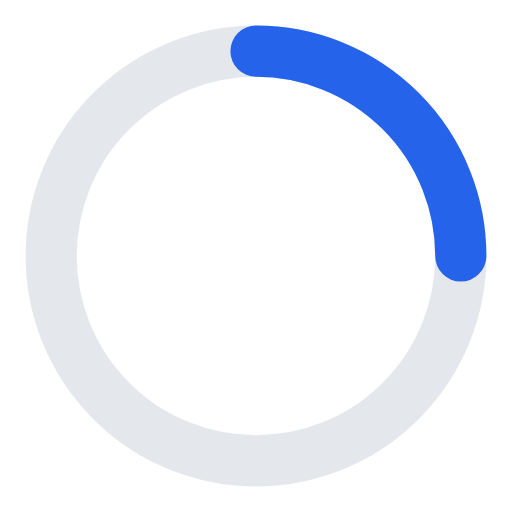
t = 0.00 s
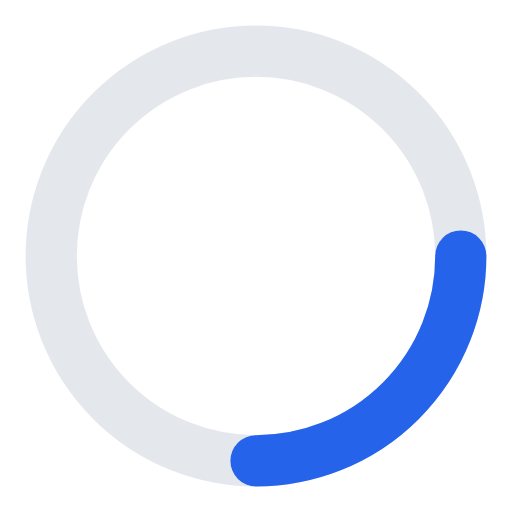
t = 0.20 s
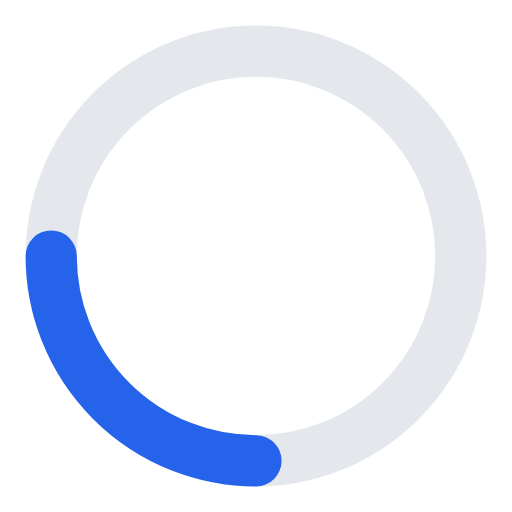
t = 0.40 s
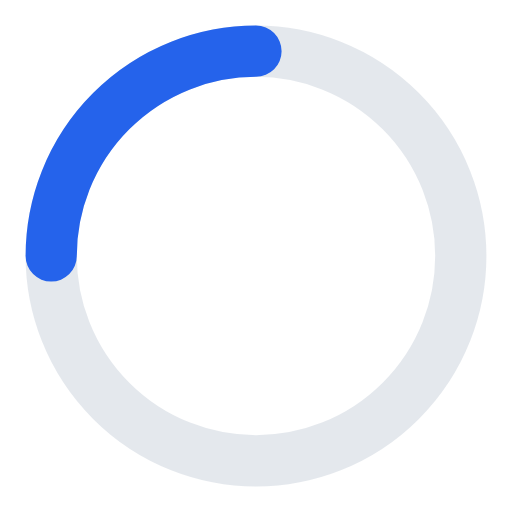
t = 0.60 s

The animated SVG that drew these frames (rendered in a browser with its animation timeline set to each time). Animation: 1 SMIL element (animateTransform=1); one cycle of 0.80 s, repeats indefinitely.

<svg xmlns="http://www.w3.org/2000/svg" viewBox="0 0 50 50"><circle cx="25" cy="25" r="20" fill="none" stroke="#94a3b8" stroke-opacity=".25" stroke-width="5"/><path d="M25 5a20 20 0 0 1 20 20" fill="none" stroke="#2563eb" stroke-width="5" stroke-linecap="round"><animateTransform attributeName="transform" type="rotate" from="0 25 25" to="360 25 25" dur="0.8s" repeatCount="indefinite"/></path></svg>
